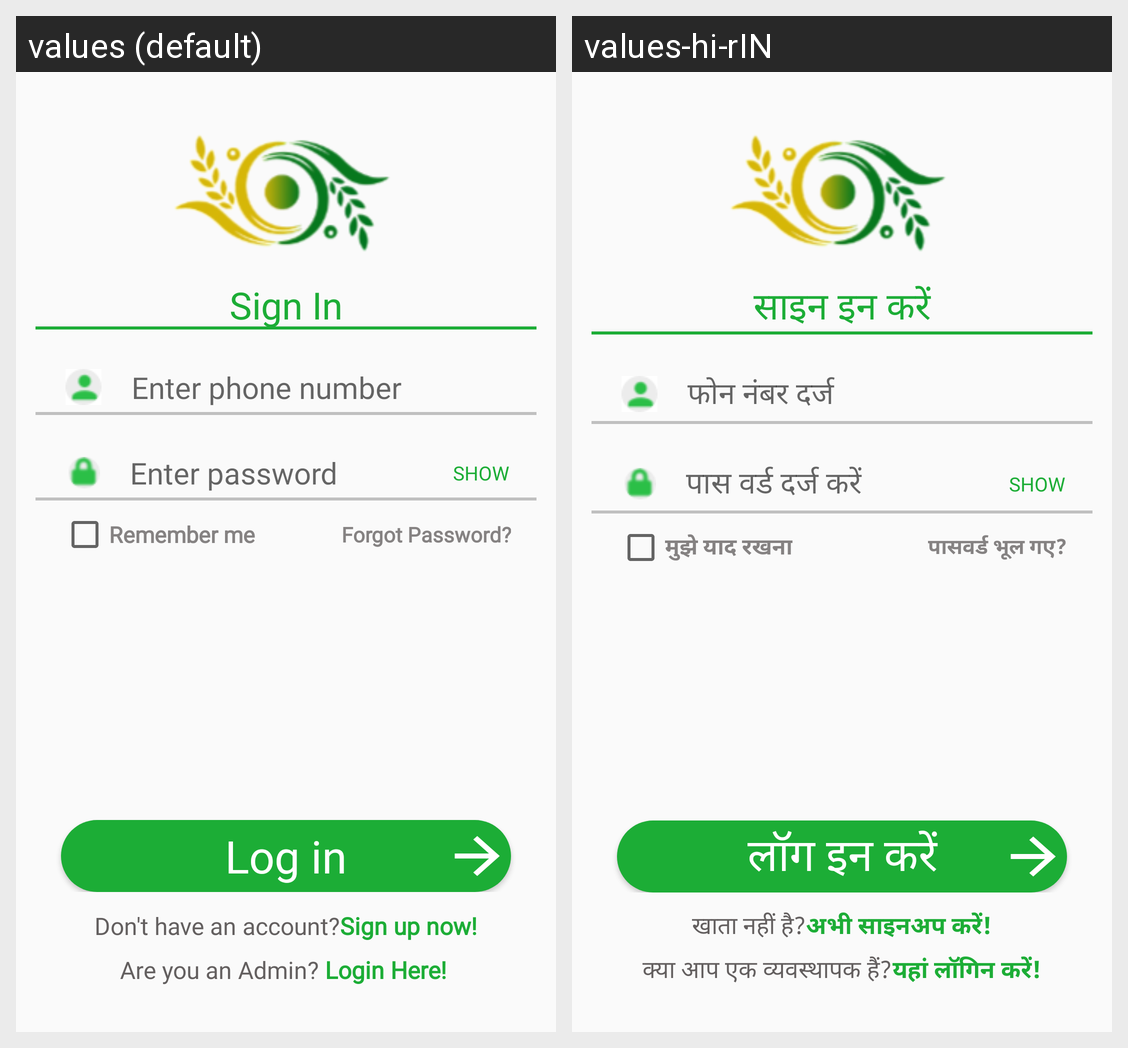

Here is an Android app screen in its default locale and in the app's own translations. Write out the translated-string differences for the strings that appear on this screen.
Android screen res/layout/activity_login.xml rendered under 2 locales, left to right: values (default), values-hi-rIN. Device: Nexus 5 (rendered at 1080×1920; each locale shown at half size, 540×960, under a caption strip naming it); theme AppTheme.
Strings drawn on this screen, with the default value and each locale's value (text and hints the layout hard-codes, and strings that could not be matched under every locale, appear in the picture but are not listed):

signIn
  values: Sign In
  values-hi-rIN: साइन इन करें

phone
  values: Enter phone number
  values-hi-rIN: फोन नंबर दर्ज

password
  values: Enter password
  values-hi-rIN: पास वर्ड दर्ज करें

save_login
  values: Remember me
  values-hi-rIN: मुझे याद रखना

forgotPassword
  values: Forgot Password?
  values-hi-rIN: पासवर्ड भूल गए?

loginBtn
  values: Log in
  values-hi-rIN: लॉग इन करें

textView
  values: Don't have an account?
  values-hi-rIN: खाता नहीं है?

signupBtn
  values: Sign up now!
  values-hi-rIN: अभी साइनअप करें!

admin_text
  values: Are you an Admin?
  values-hi-rIN: क्या आप एक व्यवस्थापक हैं?

adminLogin
  values: Login Here!
  values-hi-rIN: यहां लॉगिन करें!
